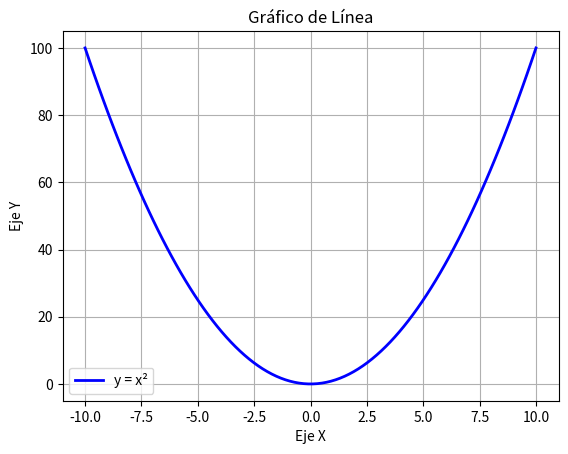

Write the Python code that produced this figure.
import matplotlib.pyplot as plt
import numpy as np

# Datos
x = np.linspace(-10, 10, 100)
y = x ** 2

# Crear el gráfico
plt.plot(x, y, label="y = x²", color="blue", linewidth=2)
plt.title("Gráfico de Línea")
plt.xlabel("Eje X")
plt.ylabel("Eje Y")
plt.legend()
plt.grid()
plt.show()

